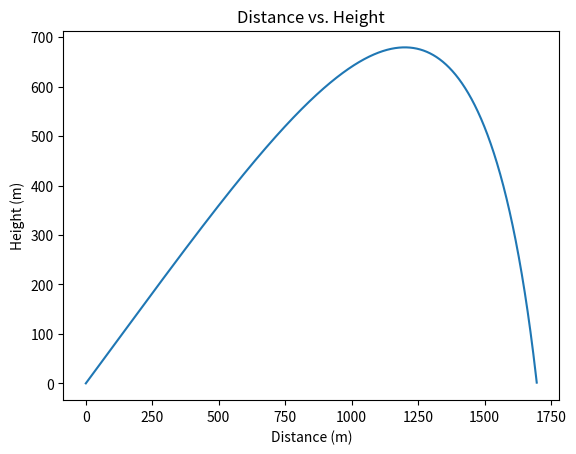

This figure's Python source:
import numpy as np
import matplotlib.pyplot as plt

# Constants
mass = 45 # kg
muzzle_velocity = 300.0 # m/s
theta = np.pi/5 # radians (36 degrees above level)
time_step = 0.01 # s
wind_resistance = 0.05 # newtons in 1 m/s wind
force_of_gravity = np.array([0.0, -9.8 * mass]) # newtons

# Initial state
position = np.array([0.0, 0.0]) # [distance, height] in meters
velocity = np.array([muzzle_velocity * np.cos(theta), muzzle_velocity * np.sin(theta)])
time = 0.0 # seconds

# Lists to gather data
distances = []
heights = []
times = []

# While shell is aloft
while position[1] >= 0:
    # Record data
    distances.append(position[0])
    heights.append(position[1])
    times.append(time)

    # Calculate the next state
    time += time_step
    position += time_step * velocity

    # Calculate the net force vector
    force = force_of_gravity - wind_resistance * velocity**2

    # Calculate the current acceleration vector
    acceleration = force / mass

    # Update the velocity vector   
    velocity += time_step * acceleration

print(f"The shell hit the ground {position[0]:.2f} meters away at {time:.2f} seconds.")

# Plot the data
fig, ax = plt.subplots()
ax.plot(distances, heights)
ax.set_title("Distance vs. Height")
ax.set_xlabel("Distance (m)")
ax.set_ylabel("Height (m)")
plt.show()


